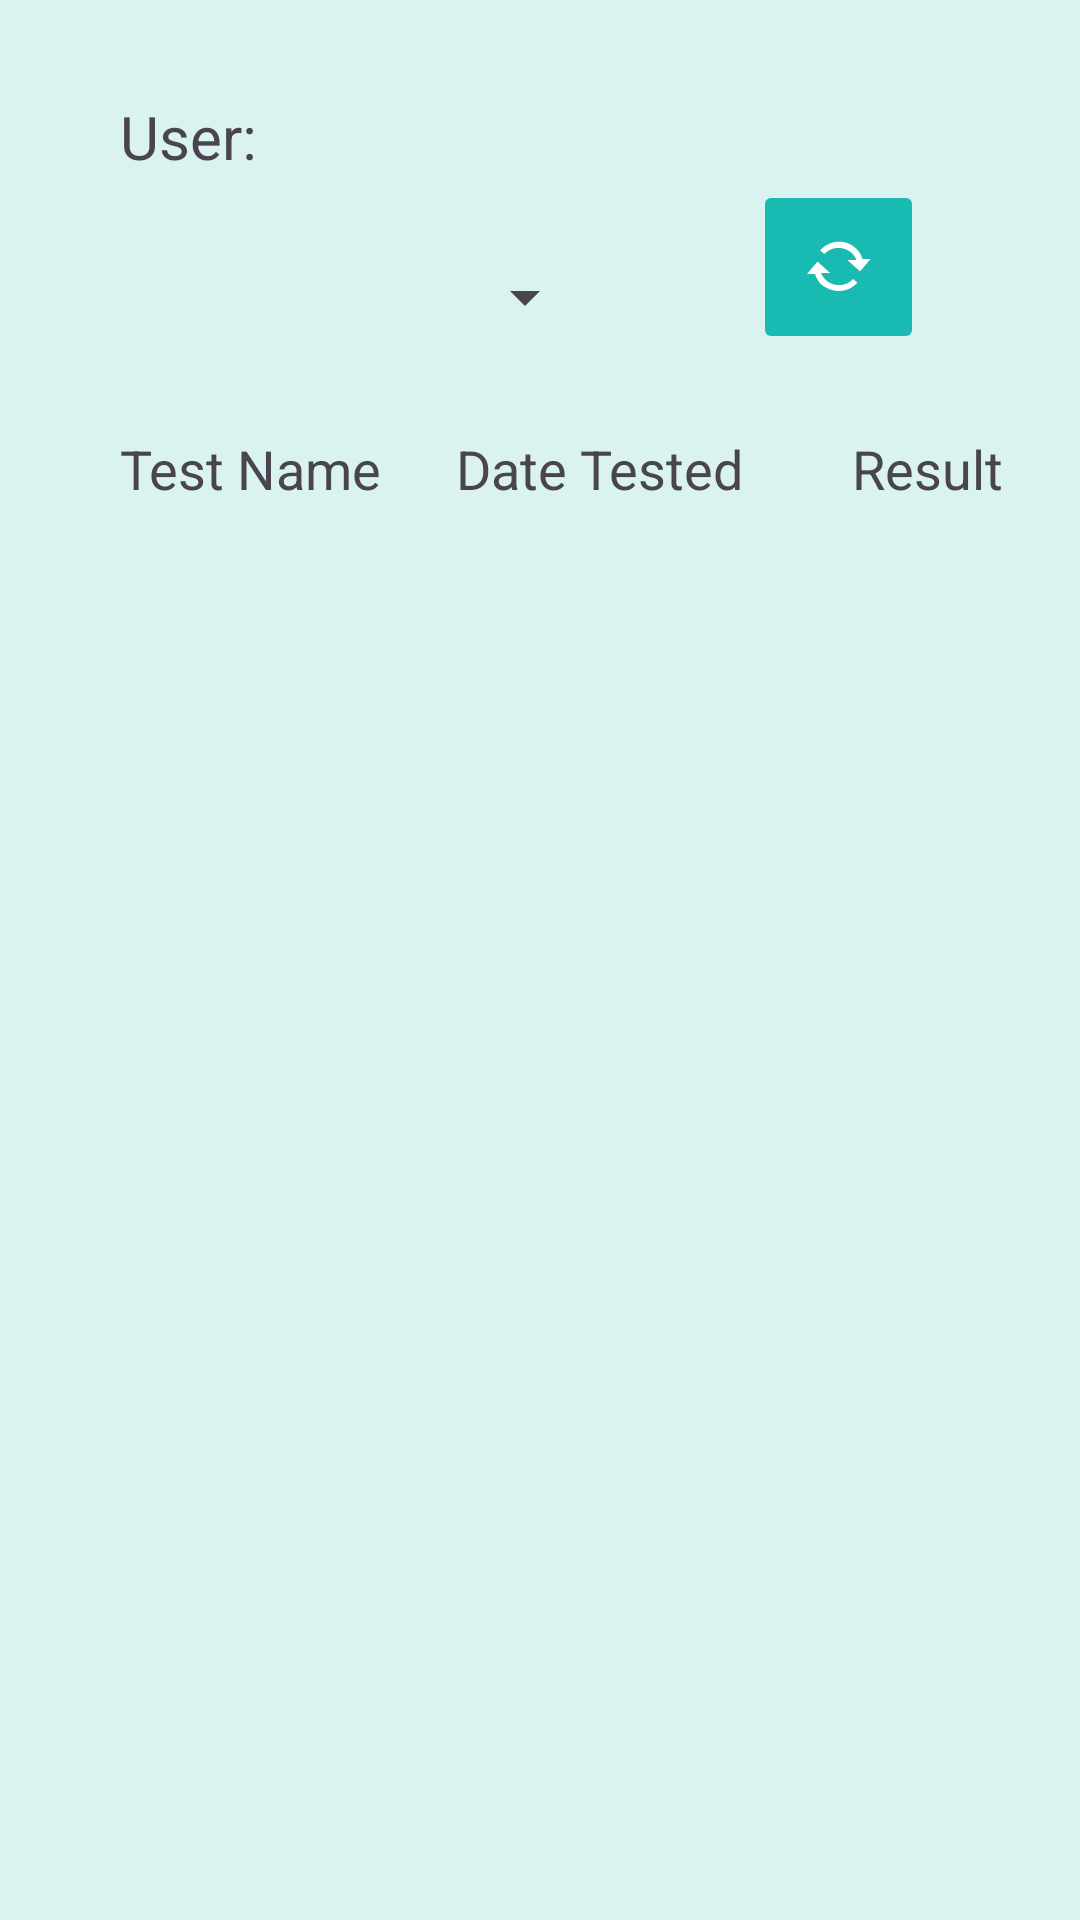

Write the Android layout XML for this screen, with the resource values it uses.
<!-- AndroidManifest.xml: application theme Theme.TestManagementCapstone -->
<!-- res/layout/activity_create_report.xml -->
<?xml version="1.0" encoding="utf-8"?>
<androidx.constraintlayout.widget.ConstraintLayout xmlns:android="http://schemas.android.com/apk/res/android"
    xmlns:app="http://schemas.android.com/apk/res-auto"
    xmlns:tools="http://schemas.android.com/tools"
    android:id="@+id/main"
    android:layout_width="match_parent"
    android:layout_height="match_parent"
    android:background="#DAF2F0"
    tools:context=".UI.CreateReport">
    <TextView
        android:id="@+id/userLabel"
        android:layout_width="wrap_content"
        android:layout_height="wrap_content"
        android:layout_marginStart="40dp"
        android:layout_marginTop="32dp"
        android:text="User: "
        android:textSize="20sp"
        app:layout_constraintStart_toStartOf="parent"
        app:layout_constraintTop_toTopOf="parent" />

    <TextView
        android:id="@+id/userLoggedIn"
        android:layout_width="wrap_content"
        android:layout_height="wrap_content"
        android:layout_marginStart="108dp"
        android:layout_marginTop="32dp"
        android:text=" "
        android:textSize="20sp"
        app:layout_constraintStart_toStartOf="parent"
        app:layout_constraintTop_toTopOf="parent" />

    <ImageButton
        android:id="@+id/searchButton"
        android:layout_width="57dp"
        android:layout_height="58dp"
        android:layout_marginTop="60dp"
        android:layout_marginEnd="52dp"
        android:adjustViewBounds="true"
        android:backgroundTint="#18BAB1"
        android:scaleType="centerInside"
        app:layout_constraintEnd_toEndOf="parent"
        app:layout_constraintTop_toTopOf="parent"
        app:maxImageSize="55sp"
        app:srcCompat="@android:drawable/stat_notify_sync_noanim" />

    <Spinner
        android:id="@+id/spinner"
        android:layout_width="178dp"
        android:layout_height="38dp"
        android:layout_marginTop="80dp"
        android:layout_marginEnd="52dp"
        app:layout_constraintEnd_toStartOf="@+id/searchButton"
        app:layout_constraintTop_toTopOf="parent" />

    <androidx.recyclerview.widget.RecyclerView
        android:id="@+id/recyclerView"
        android:layout_width="409dp"
        android:layout_height="601dp"
        android:layout_marginLeft="28dp"
        android:layout_marginTop="184dp"
        app:layout_constraintLeft_toLeftOf="parent"
        app:layout_constraintTop_toTopOf="parent" />

    <TextView
        android:id="@+id/nameLabel"
        android:layout_width="wrap_content"
        android:layout_height="wrap_content"
        android:layout_marginStart="40dp"
        android:layout_marginTop="144dp"
        android:text="Test Name"
        android:textSize="18sp"
        app:layout_constraintStart_toStartOf="parent"
        app:layout_constraintTop_toTopOf="parent" />

    <TextView
        android:id="@+id/createdLabel"
        android:layout_width="wrap_content"
        android:layout_height="wrap_content"
        android:layout_marginStart="152dp"
        android:layout_marginTop="144dp"
        android:text="Date Tested"
        android:textSize="18sp"
        app:layout_constraintStart_toStartOf="parent"
        app:layout_constraintTop_toTopOf="parent" />

    <TextView
        android:id="@+id/resultsLabel"
        android:layout_width="wrap_content"
        android:layout_height="wrap_content"
        android:layout_marginStart="284dp"
        android:layout_marginTop="144dp"
        android:text="Result"
        android:textSize="18sp"
        app:layout_constraintStart_toStartOf="parent"
        app:layout_constraintTop_toTopOf="parent" />


</androidx.constraintlayout.widget.ConstraintLayout>
<!-- resources referenced by this layout -->
<resources>
  <style name="Theme.TestManagementCapstone" parent="Base.Theme.TestManagementCapstone" />
  <style name="Base.Theme.TestManagementCapstone" parent="Theme.Material3.DayNight.NoActionBar">
          
          
      </style>
</resources>
